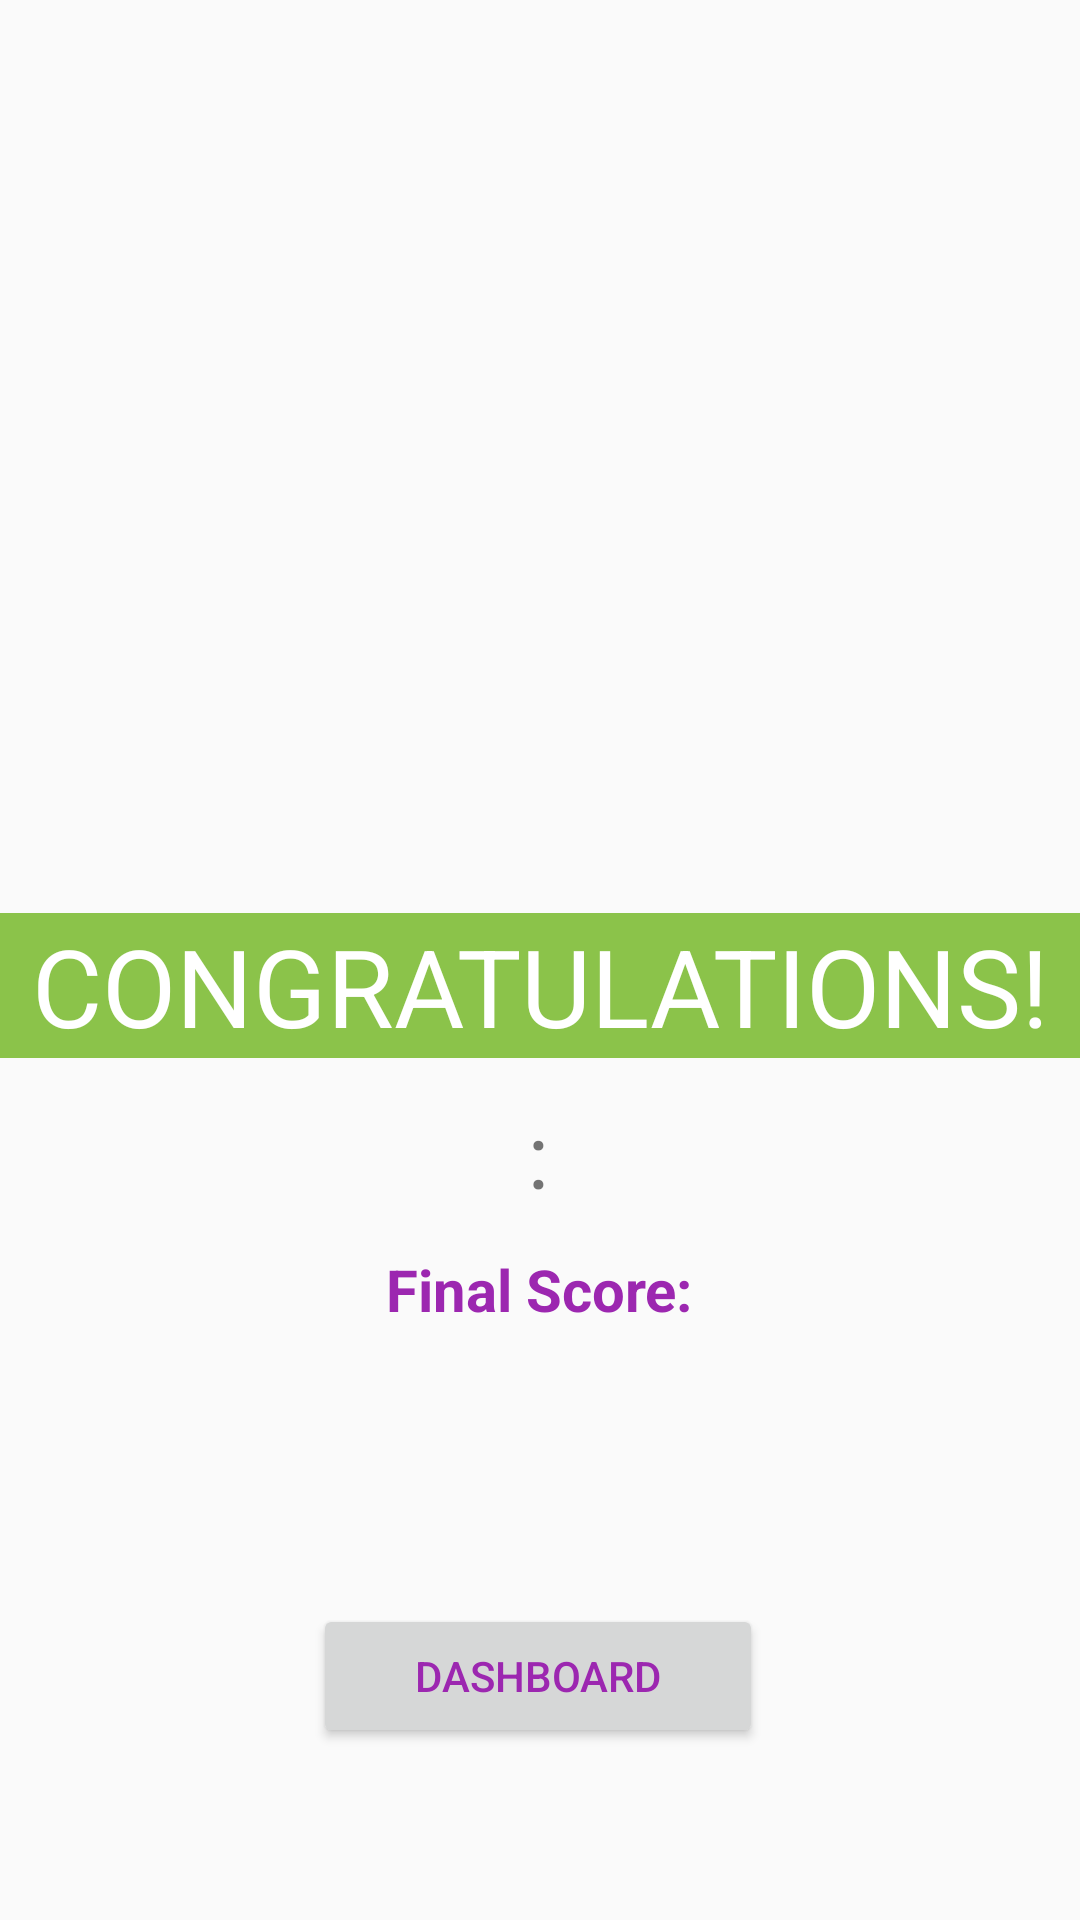

Here is an Android app screen rendered from its layout file. Give the layout XML and the strings, colors and styles it references.
<!-- AndroidManifest.xml: application theme AppTheme -->
<!-- res/layout/activity_game_done.xml -->
<?xml version="1.0" encoding="utf-8"?>
<androidx.constraintlayout.widget.ConstraintLayout xmlns:android="http://schemas.android.com/apk/res/android"
    xmlns:app="http://schemas.android.com/apk/res-auto"
    xmlns:tools="http://schemas.android.com/tools"
    android:layout_width="match_parent"
    android:layout_height="match_parent"
    tools:context=".GameDone"
    tools:visibility="visible">

    <TextView
        android:id="@+id/finalScore4"
        android:layout_width="14dp"
        android:layout_height="67dp"
        android:gravity="center_horizontal|center_vertical"
        android:text=":"
        android:textSize="30sp"
        app:layout_constraintBottom_toTopOf="@+id/yourScore"
        app:layout_constraintEnd_toEndOf="parent"
        app:layout_constraintHorizontal_bias="0.498"
        app:layout_constraintStart_toStartOf="parent"
        app:layout_constraintTop_toBottomOf="@+id/messageG"
        app:layout_constraintVertical_bias="0.596"
        tools:text=":" />

    <TextView
        android:id="@+id/finalScore3"
        android:layout_width="95dp"
        android:layout_height="64dp"
        android:gravity="center_horizontal|center_vertical"
        android:textSize="30sp"
        app:layout_constraintBottom_toTopOf="@+id/yourScore"
        app:layout_constraintEnd_toEndOf="parent"
        app:layout_constraintHorizontal_bias="0.778"
        app:layout_constraintStart_toStartOf="parent"
        app:layout_constraintTop_toBottomOf="@+id/messageG"
        app:layout_constraintVertical_bias="0.58" />

    <TextView
        android:id="@+id/finalScore2"
        android:layout_width="95dp"
        android:layout_height="64dp"
        android:gravity="center_horizontal|center_vertical"
        android:textSize="30sp"
        app:layout_constraintBottom_toTopOf="@+id/yourScore"
        app:layout_constraintEnd_toEndOf="parent"
        app:layout_constraintHorizontal_bias="0.221"
        app:layout_constraintStart_toStartOf="parent"
        app:layout_constraintTop_toBottomOf="@+id/messageG"
        app:layout_constraintVertical_bias="0.58" />

    <RelativeLayout
        android:id="@+id/loadingPanel"
        android:layout_width="0dp"
        android:layout_height="0dp"
        android:layout_marginStart="150dp"
        android:layout_marginEnd="150dp"
        android:gravity="center"
        app:layout_constraintBottom_toTopOf="@+id/messageG"
        app:layout_constraintEnd_toEndOf="parent"
        app:layout_constraintHorizontal_bias="0.0"
        app:layout_constraintStart_toStartOf="parent"
        app:layout_constraintTop_toBottomOf="@+id/imageView">

        <ProgressBar
            android:layout_width="wrap_content"
            android:layout_height="wrap_content"
            android:indeterminate="true" />
    </RelativeLayout>

    <TextView
        android:id="@+id/messageG"
        android:layout_width="0dp"
        android:layout_height="wrap_content"
        android:layout_marginTop="300dp"
        android:layout_marginBottom="24dp"
        android:background="#8BC34A"
        android:gravity="center_horizontal|center_vertical"
        android:text="@string/message"
        android:textAlignment="center"
        android:textColor="#FFFFFF"
        android:textSize="36sp"
        app:autoSizeTextType="uniform"
        app:layout_constraintBottom_toTopOf="@+id/yourScore"
        app:layout_constraintEnd_toEndOf="parent"
        app:layout_constraintHorizontal_bias="0.0"
        app:layout_constraintStart_toStartOf="parent"
        app:layout_constraintTop_toTopOf="parent"
        app:layout_constraintVertical_bias="0.0"
        tools:text="@string/message" />

    <TextView
        android:id="@+id/yourScore"
        android:layout_width="126dp"
        android:layout_height="26dp"
        android:gravity="center_horizontal|center_vertical"
        android:text="@string/yourScore"
        android:textColor="@color/colorPrimary"
        android:layout_marginTop="16dp"
        android:textSize="18dp"
        android:textStyle="bold"
        app:autoSizeTextType="uniform"
        app:layout_constraintBottom_toTopOf="@+id/finalScore"
        app:layout_constraintEnd_toEndOf="parent"
        app:layout_constraintHorizontal_bias="0.498"
        app:layout_constraintStart_toStartOf="parent"
        app:layout_constraintTop_toBottomOf="@id/messageG"
        app:layout_constraintVertical_bias="1"
        tools:text="@string/yourScore" />

    <TextView
        android:id="@+id/finalScore"
        android:layout_width="95dp"
        android:layout_height="64dp"
        android:gravity="center_horizontal|center_vertical"
        android:textSize="24sp"
        app:layout_constraintBottom_toBottomOf="parent"
        app:layout_constraintEnd_toEndOf="parent"
        app:layout_constraintStart_toStartOf="parent"
        app:layout_constraintTop_toTopOf="parent"
        app:layout_constraintVertical_bias="0.776" />

    <ImageView
        android:id="@+id/imageView"
        android:layout_width="0dp"
        android:layout_height="0dp"
        android:layout_marginStart="70dp"
        android:layout_marginTop="70dp"
        android:layout_marginEnd="70dp"
        android:layout_marginBottom="70dp"
        android:soundEffectsEnabled="false"
        app:layout_constraintBottom_toTopOf="@+id/messageG"
        app:layout_constraintEnd_toEndOf="parent"
        app:layout_constraintStart_toStartOf="parent"
        app:layout_constraintTop_toTopOf="parent"
        app:layout_constraintVertical_bias="0.466"
        app:srcCompat="@drawable/cup"
        tools:srcCompat="@drawable/cup" />

    <Button
        android:id="@+id/backHome"
        android:layout_width="150dp"
        android:layout_height="wrap_content"
        android:drawableStart="@drawable/baseline_home_24"
        android:text="@string/dashboard"
        android:textColor="@color/colorPrimary"
        app:layout_constraintBottom_toBottomOf="parent"
        app:layout_constraintEnd_toEndOf="parent"
        app:layout_constraintHorizontal_bias="0.497"
        app:layout_constraintStart_toStartOf="parent"
        app:layout_constraintTop_toBottomOf="@+id/finalScore"
        app:layout_constraintVertical_bias="0.292"
        tools:text="@string/dashboard" />

</androidx.constraintlayout.widget.ConstraintLayout>
<!-- resources referenced by this layout -->
<resources>
  <color name="colorPrimary">#9C27B0</color>
  <string name="dashboard">Dashboard</string>
  <string name="message">CONGRATULATIONS!</string>
  <string name="yourScore">Final Score: </string>
  <style name="AppTheme" parent="Theme.AppCompat.DayNight.DarkActionBar">
          
          <item name="colorPrimary">@color/colorPrimary</item>
          <item name="colorPrimaryDark">@color/colorPrimaryDark</item>
          <item name="colorAccent">@color/colorAccent</item>
          <item name="colorControlHighlight">@color/myRed</item>
          <item name="colorControlActivated">@color/Green</item>
      </style>
  <color name="colorPrimaryDark">#3F51B5</color>
  <color name="colorAccent">#3AB112</color>
  <color name="myRed">#C254D5</color>
  <color name="Green">#009688</color>
</resources>
